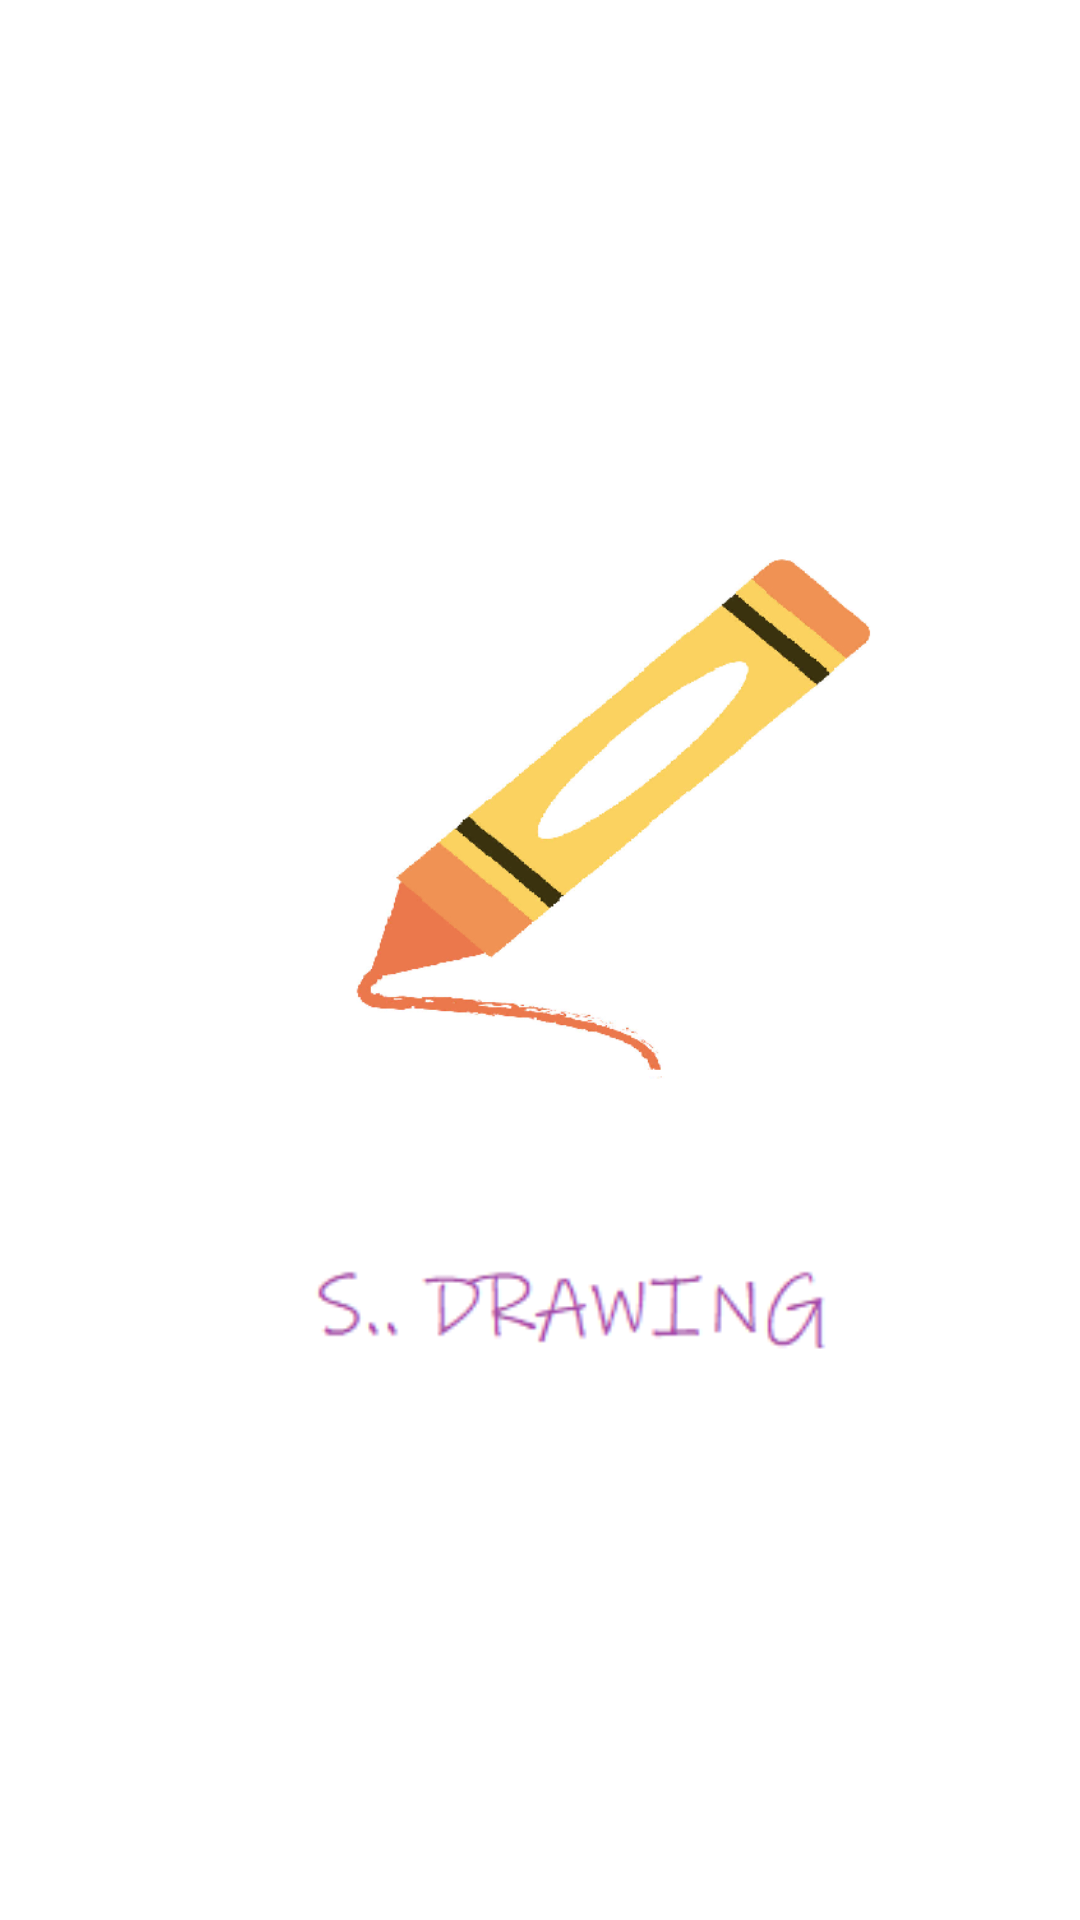

Reconstruct the res/layout file that produces this screen, plus the resources it refers to.
<!-- AndroidManifest.xml: application theme Theme.SellyDrawingApp -->
<!-- res/layout/activity_splash_screen.xml -->
<?xml version="1.0" encoding="utf-8"?>
<LinearLayout xmlns:android="http://schemas.android.com/apk/res/android"
    xmlns:app="http://schemas.android.com/apk/res-auto"
    xmlns:tools="http://schemas.android.com/tools"
    android:layout_width="match_parent"
    android:layout_height="match_parent"
    android:orientation="vertical"
    tools:context=".SplashScreen">

    <ImageView
        android:id="@+id/drawingIcon"
        android:layout_width="237dp"
        android:layout_height="226dp"
        app:srcCompat="@drawable/drawingicon"
        tools:layout_editor_absoluteX="79dp"
        tools:layout_editor_absoluteY="149dp"
        android:layout_marginLeft="90dp"
        android:layout_marginTop="150dp"

        />

    <ImageView
        android:layout_marginTop="30dp"
        android:layout_marginLeft="100dp"
        android:id="@+id/imageView2"
        android:layout_width="178dp"
        android:layout_height="51dp"
        app:srcCompat="@drawable/s_draw"
        tools:layout_editor_absoluteX="111dp"
        tools:layout_editor_absoluteY="402dp" />
</LinearLayout>
<!-- resources referenced by this layout -->
<resources>
  <!-- drawable drawingicon: png bitmap (drawable, 38818 bytes) -->
  <!-- drawable s_draw: png bitmap (drawable, 2630 bytes) -->
  <style name="Theme.SellyDrawingApp" parent="Theme.MaterialComponents.DayNight.DarkActionBar">
          
          <item name="colorPrimary">@color/purple_500</item>
          <item name="colorPrimaryVariant">@color/purple_700</item>
          <item name="colorOnPrimary">@color/white</item>
          
          <item name="colorSecondary">@color/teal_200</item>
          <item name="colorSecondaryVariant">@color/teal_700</item>
          <item name="colorOnSecondary">@color/black</item>
          
          <item name="android:statusBarColor" tools:targetApi="l">?attr/colorPrimaryVariant</item>
          
      </style>
  <color name="purple_500">#FF6200EE</color>
  <color name="purple_700">#FF3700B3</color>
  <color name="white">#FFFFFFFF</color>
  <color name="teal_200">#FF03DAC5</color>
  <color name="teal_700">#FF018786</color>
  <color name="black">#FF000000</color>
</resources>
